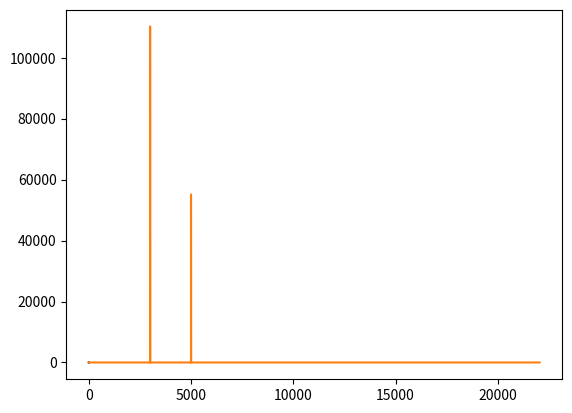

This figure's Python source:
from scipy.fft import fft, fftfreq, rfft, rfftfreq

import numpy as np
from matplotlib import pyplot as plt

SAMPLE_RATE = 44100  # Hertz
DURATION = 5  # Seconds

def generate_sine_wave(freq, sample_rate, duration):
    x = np.linspace(0, duration, sample_rate * duration, endpoint=False)
    frequencies = x * freq
    # 2pi because np.sin takes radians
    y = np.sin((2 * np.pi) * frequencies)
    return x, y

# Generate a 2 hertz sine wave that lasts for 5 seconds
x, y1 = generate_sine_wave(3000, SAMPLE_RATE, DURATION)
x, y2 = generate_sine_wave(5000, SAMPLE_RATE, DURATION)
y = y1 + 0.5 * y2
plt.plot(x, y)
plt.show()

# Number of samples in normalized_tone
N = SAMPLE_RATE * DURATION

yf = rfft(y)
xf = rfftfreq(N, 1 / SAMPLE_RATE)

plt.plot(xf, np.abs(yf))
plt.show()